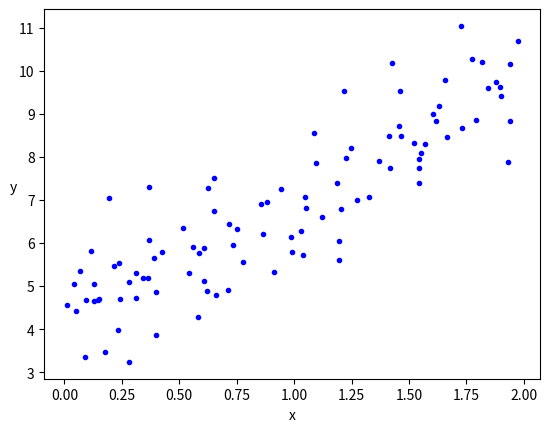
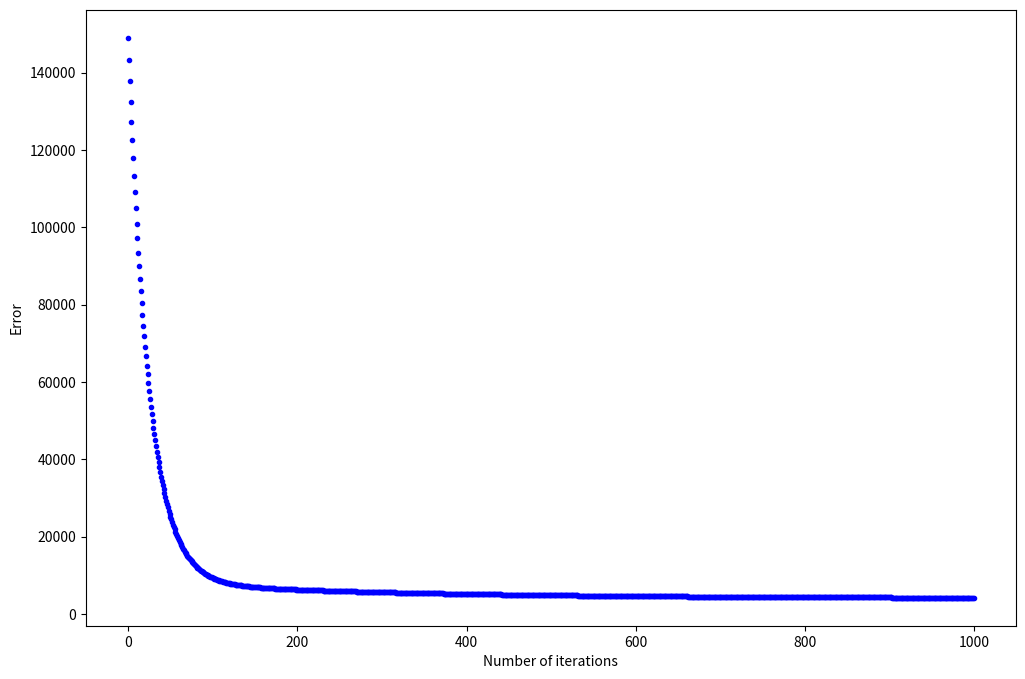
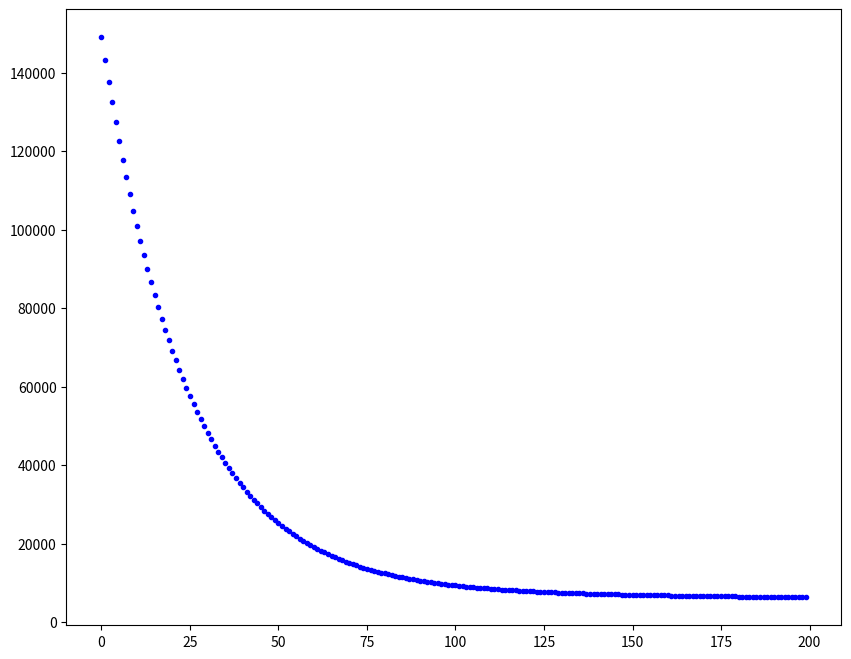
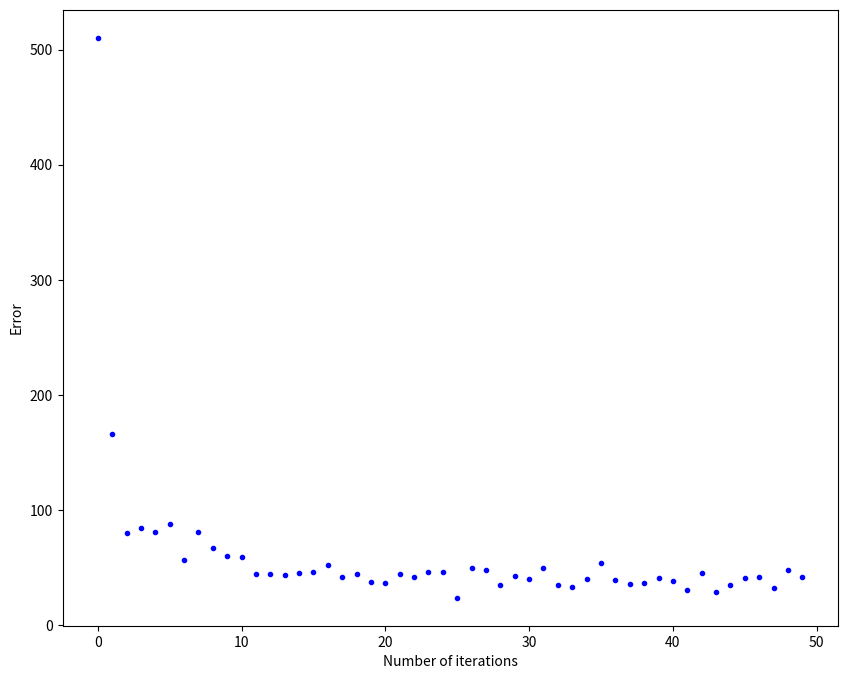
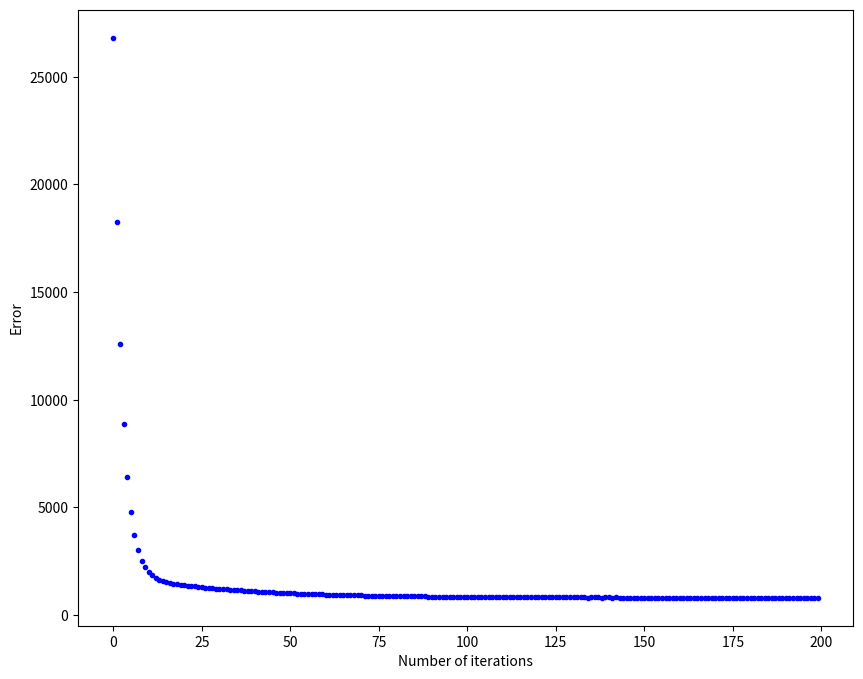

Python code for these plots, in order:
import numpy as np
import matplotlib.pyplot as plt

np.random.seed(42)

X = 2 * np.random.rand(100, 1)
y = 4 + 3 * X + np.random.randn(100, 1)

plt.plot(X, y, 'b.')
plt.xlabel('x')
plt.ylabel('y', rotation=0)

def cal_cost(y_pred, X, y):
    '''
    Calculates the cost for given X and Y.
    y_pred = Vector of y_preds
    X = Row of X's np.zeros((2, j))
    y = Actual y's np.zeros((2, 1))

    where:
        j is the no of features
    '''

    m = len(y)

    predictions = X.dot(y_pred)
    cost = (1 / 2 * m) * np.sum(np.square(predictions - y))

    return cost

def gradient_descent(X, y, y_pred, learning_rate=0.01, iterations=100):
    '''
    X = Matrix of X with added bias units
    y = Vector of Y
    y_pred = Vector of y_preds np.random.randn(j, 1)
    learning_rate
    iterations = no of iterations

    Returns the final y_pred vector and array of cost history over no of iterations
    '''

    m = len(y)
    cost_history = np.zeros(iterations)
    y_pred_history = np.zeros((iterations, 2))

    for it in range(iterations):
        prediction = np.dot(X, y_pred)
        y_pred = y_pred - (1 / m) * learning_rate * (X.T.dot((prediction - y)))
        y_pred_history[it,:] = y_pred.T
        cost_history[it]  = cal_cost(y_pred, X, y)

    return y_pred, cost_history, y_pred_history

lr = 0.01
n_iter = 1000

y_pred = np.random.randn(2,1)
X_b = np.c_[np.ones((len(X), 1)), X]
y_pred, cost_history, y_pred_history = gradient_descent(X_b, y, y_pred, lr, n_iter)

print('y_pred[0]: {:0.3f}\ny_pred[1]: {:0.3f}'.format(y_pred[0][0], y_pred[1][0]))
print('Final error: {:0.3f}'.format(cost_history[-1]))

fig, ax = plt.subplots(figsize=(12,8))

ax.set_ylabel('Error')
ax.set_xlabel('Number of iterations')

ax.plot(range(n_iter), cost_history, 'b.')

fig,ax = plt.subplots(figsize=(10,8))
ax.plot(range(200), cost_history[:200], 'b.')

def stocashtic_gradient_descent(X, y, y_pred, learning_rate=0.01, iterations=10):
    '''
    X = Matrix of X with added bias units
    y = Vector of Y
    y_pred = Vector of y_pred np.random.randn(j,1)
    learning_rate
    iterations = no of iterations

    Returns the final y_pred vector and array of cost history over no of iterations
    '''

    m = len(y)
    cost_history = np.zeros(iterations)

    for it in range(iterations):
        cost = 0.0

        for i in range(m):
            rand_ind = np.random.randint(0,m)
            X_i = X[rand_ind, :].reshape(1, X.shape[1])
            y_i = y[rand_ind].reshape(1,1)
            prediction = np.dot(X_i, y_pred)

            y_pred = y_pred - (1 / m) * learning_rate *(X_i.T.dot((prediction - y_i)))
            cost += cal_cost(y_pred, X_i, y_i)

        cost_history[it]  = cost

    return y_pred, cost_history

lr = 0.5
n_iter = 50
y_pred = np.random.randn(2, 1)
X_b = np.c_[np.ones((len(X), 1)), X]
y_pred, cost_history = stocashtic_gradient_descent(X_b, y, y_pred, lr, n_iter)

print('y_pred[0]: {:0.3f}\ny_pred[1]: {:0.3f}'.format(y_pred[0][0], y_pred[1][0]))
print('Final error: {:0.3f}'.format(cost_history[-1]))

fig, ax = plt.subplots(figsize=(10,8))

ax.set_ylabel('Error')
ax.set_xlabel('Number of iterations')
y_pred = np.random.randn(2,1)

ax.plot(range(n_iter), cost_history, 'b.')

def minibatch_gradient_descent(X, y, y_pred, learning_rate=0.01, iterations=10, batch_size=20):
    '''
    X = Matrix of X without added bias units
    y = Vector of Y
    y_pred = Vector of y_preds np.random.randn(j, 1)
    learning_rate
    iterations = no of iterations

    Returns the final theta vector and array of cost history over no of iterations
    '''

    m = len(y)
    cost_history = np.zeros(iterations)
    n_batches = int(m / batch_size)

    for it in range(iterations):
        cost = 0.0
        indices = np.random.permutation(m)
        X = X[indices]
        y = y[indices]

        for i in range(0, m, batch_size):
            X_i = X[i: i + batch_size]
            y_i = y[i: i + batch_size]

            X_i = np.c_[np.ones(len(X_i)), X_i]
            prediction = np.dot(X_i, y_pred)

            y_pred = y_pred - (1 / m) * learning_rate * (X_i.T.dot((prediction - y_i)))
            cost += cal_cost(y_pred, X_i, y_i)

        cost_history[it]  = cost

    return y_pred, cost_history

lr = 0.1
n_iter = 200
y_pred = np.random.randn(2,1)
y_pred, cost_history = minibatch_gradient_descent(X, y, y_pred, lr, n_iter)

print('y_pred[0]: {:0.3f}\ny_pred[1]: {:0.3f}'.format(y_pred[0][0], y_pred[1][0]))
print('Final error: {:0.3f}'.format(cost_history[-1]))

fig, ax = plt.subplots(figsize=(10,8))

ax.set_ylabel('Error')
ax.set_xlabel('Number of iterations')
y_pred = np.random.randn(2,1)

ax.plot(range(n_iter), cost_history, 'b.')